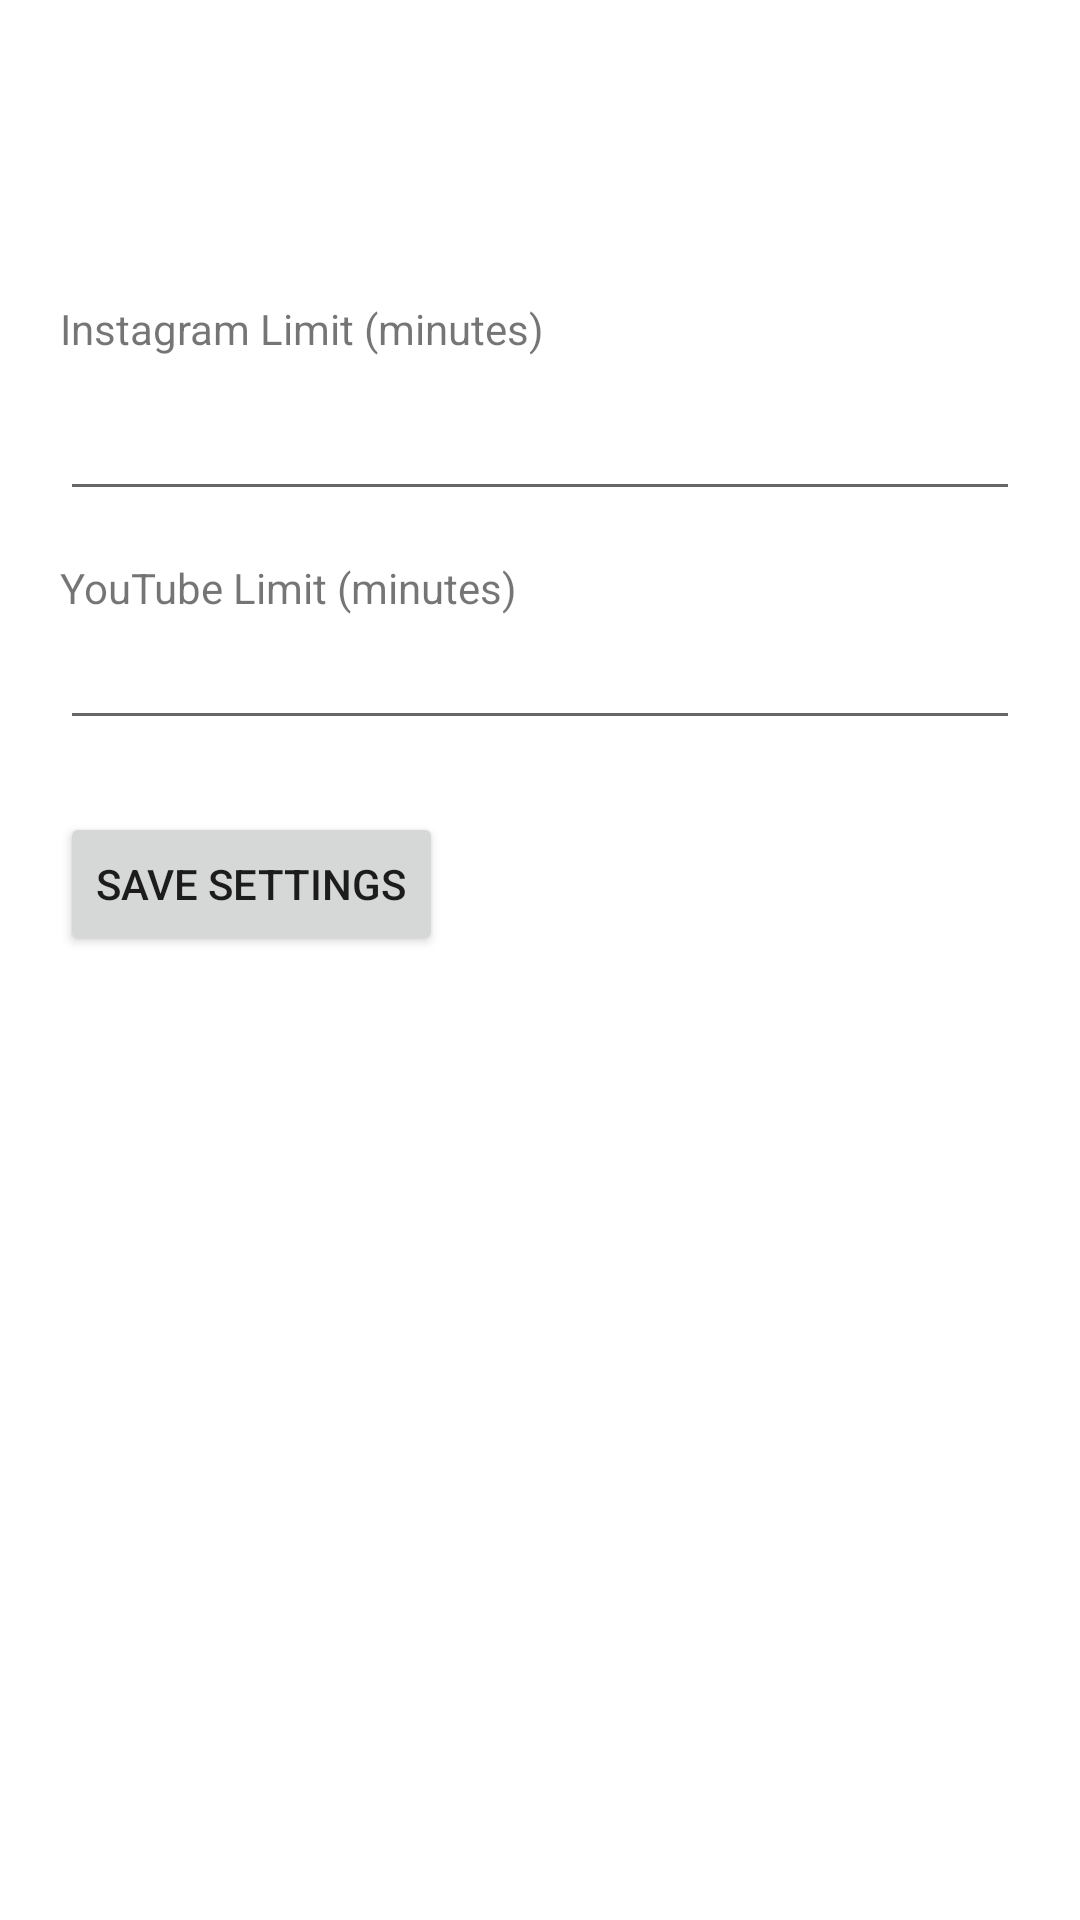

Layout XML and referenced resources for this Android screen:
<!-- AndroidManifest.xml: application theme Theme.MyApplication -->
<!-- res/layout/activity_settings.xml -->
<?xml version="1.0" encoding="utf-8"?>
<ScrollView xmlns:android="http://schemas.android.com/apk/res/android"
    android:layout_width="match_parent"
    android:layout_height="match_parent">

    <LinearLayout
        android:layout_width="match_parent"
        android:layout_height="wrap_content"
        android:orientation="vertical"
        android:layout_marginTop="80dp"
        android:padding="20dp">


        <TextView
            android:layout_width="wrap_content"
            android:layout_height="wrap_content"
            android:text="Instagram Limit (minutes)" />

        <EditText
            android:id="@+id/instagramLimit"
            android:layout_width="match_parent"
            android:layout_height="wrap_content"
            android:paddingTop="20dp"
            android:inputType="number"
            android:singleLine="true" />

        <TextView
            android:layout_width="wrap_content"
            android:layout_height="wrap_content"
            android:layout_marginTop="16dp"
            android:text="YouTube Limit (minutes)" />

        <EditText
            android:id="@+id/youtubeLimit"
            android:layout_width="match_parent"
            android:layout_height="wrap_content"
            android:inputType="number"
            android:singleLine="true" />

        <Button
            android:id="@+id/saveBtn"
            android:layout_width="wrap_content"
            android:layout_height="wrap_content"
            android:layout_marginTop="24dp"
            android:text="Save Settings" />

    </LinearLayout>

</ScrollView>
<!-- resources referenced by this layout -->
<resources>
  <style name="Theme.MyApplication" parent="Theme.MaterialComponents.DayNight.NoActionBar">
  
          <item name="colorPrimary">@color/purple_500</item>
          <item name="colorPrimaryVariant">@color/purple_700</item>
          <item name="colorOnPrimary">@color/white</item>
  
          <item name="colorSecondary">@color/teal_200</item>
          <item name="colorSecondaryVariant">@color/teal_700</item>
          <item name="colorOnSecondary">@color/black</item>
  
          <item name="android:statusBarColor">
              ?attr/colorPrimaryVariant
          </item>
  
      </style>
  <!-- not gathered from this repository: default colours our renderer supplied (Android Studio template values) -->
  <color name="purple_500">#FF6200EE</color>
  <color name="purple_700">#FF3700B3</color>
  <color name="teal_200">#FF03DAC5</color>
  <color name="teal_700">#FF018786</color>
  <color name="black">#FF000000</color>
  <color name="white">#FFFFFFFF</color>
</resources>
